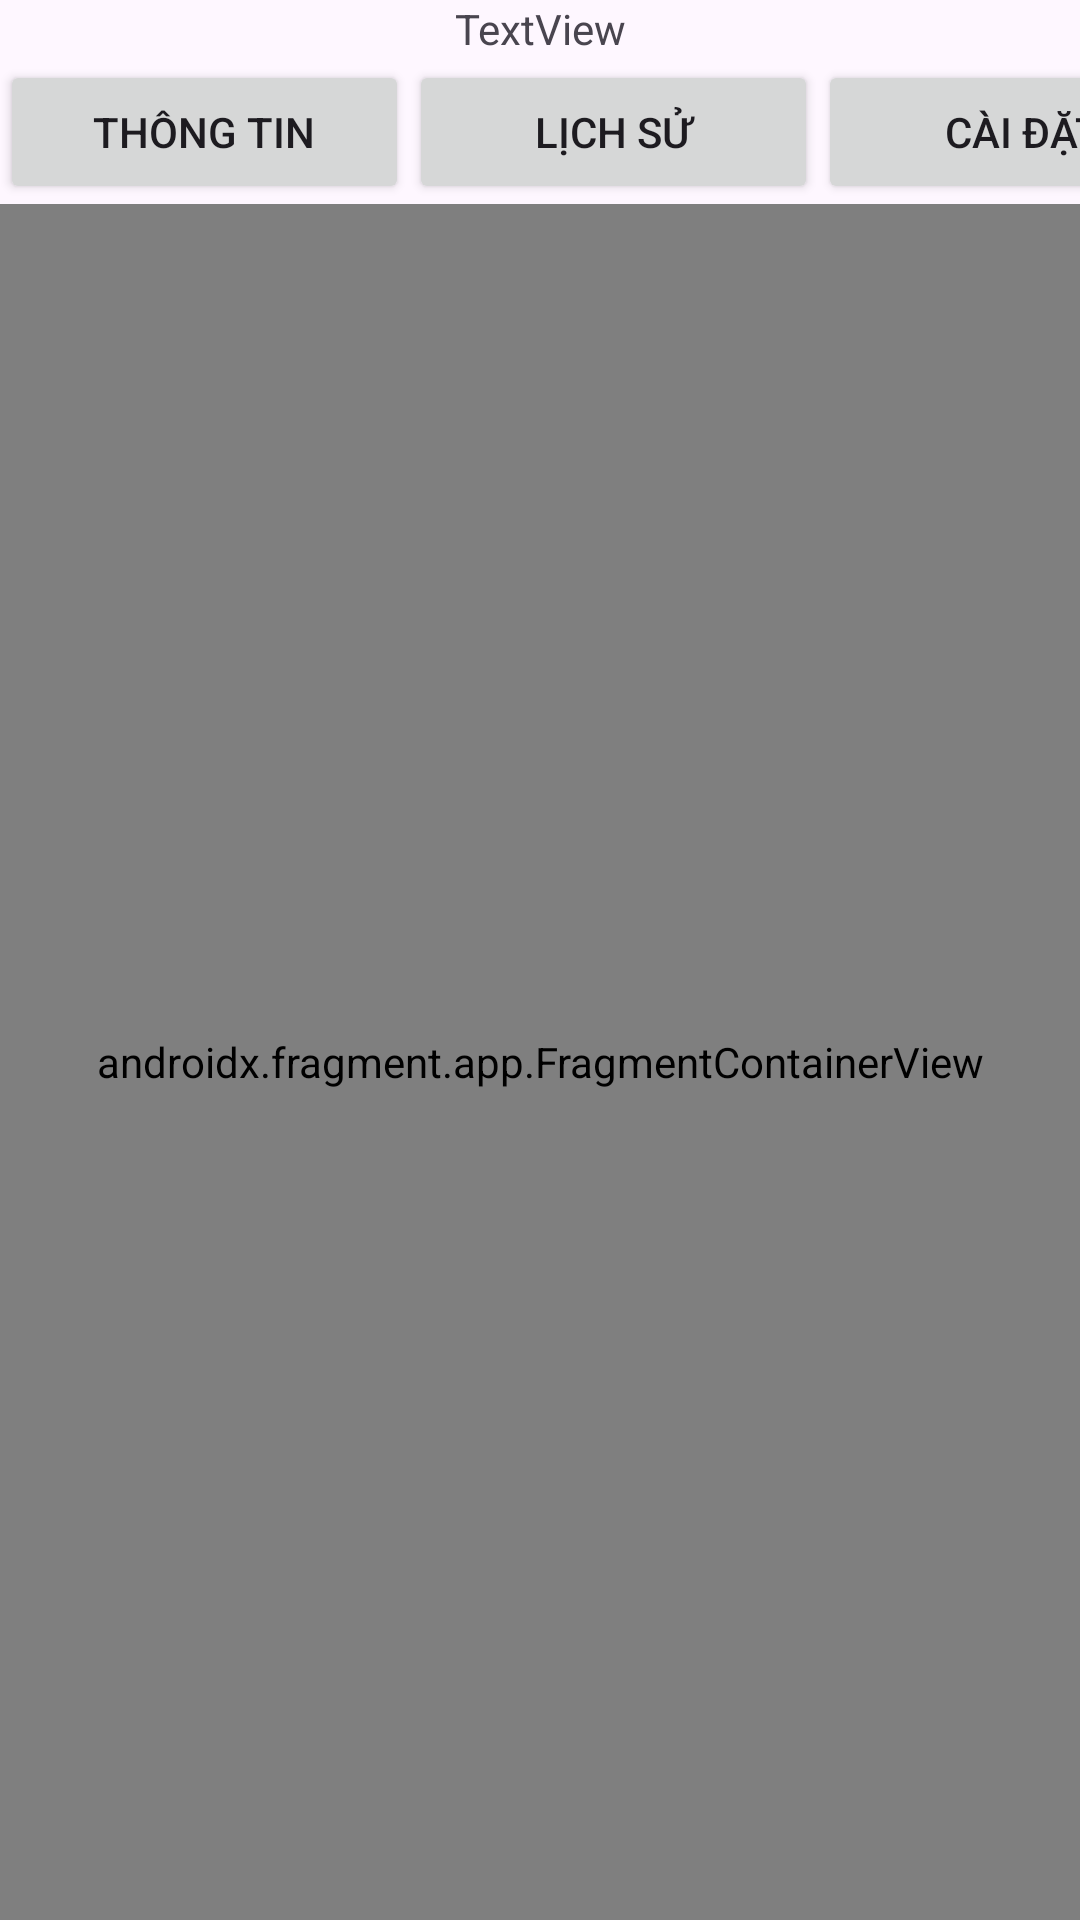

The Android layout XML behind this screen, and the referenced resources:
<!-- AndroidManifest.xml: application theme Theme.AppMe_Dazai -->
<!-- res/layout/activity_bai4_profile.xml -->
<?xml version="1.0" encoding="utf-8"?>
<androidx.constraintlayout.widget.ConstraintLayout xmlns:android="http://schemas.android.com/apk/res/android"
    xmlns:app="http://schemas.android.com/apk/res-auto"
    xmlns:tools="http://schemas.android.com/tools"
    android:id="@+id/main"
    android:layout_width="match_parent"
    android:layout_height="match_parent"
    tools:context=".Bai4_profileActivity">

    <ImageView
        android:id="@+id/imageView3"
        android:layout_width="wrap_content"
        android:layout_height="wrap_content"
        app:layout_constraintEnd_toEndOf="parent"
        app:layout_constraintStart_toStartOf="parent"
        app:layout_constraintTop_toTopOf="parent"
        app:srcCompat="@drawable/ic_launcher_background" />

    <TextView
        android:id="@+id/textView"
        android:layout_width="wrap_content"
        android:layout_height="wrap_content"
        android:text="TextView"
        app:layout_constraintEnd_toEndOf="parent"
        app:layout_constraintStart_toStartOf="parent"
        app:layout_constraintTop_toBottomOf="@+id/imageView3" />

    <LinearLayout
        android:id="@+id/linearLayout"
        android:layout_width="409dp"
        android:layout_height="wrap_content"
        android:layout_marginTop="1dp"
        android:orientation="horizontal"
        app:layout_constraintEnd_toEndOf="parent"
        app:layout_constraintHorizontal_bias="0.0"
        app:layout_constraintStart_toStartOf="parent"
        app:layout_constraintTop_toBottomOf="@+id/textView">

        <Button
            android:id="@+id/btnInfo"
            android:layout_width="0dp"
            android:layout_height="wrap_content"
            android:layout_weight="1"
            android:text="Thông tin" />

        <Button
            android:id="@+id/btnHistory"
            android:layout_width="0dp"
            android:layout_height="wrap_content"
            android:layout_weight="1"
            android:text="Lịch sử" />

        <Button
            android:id="@+id/btnSetting"
            android:layout_width="0dp"
            android:layout_height="wrap_content"
            android:layout_weight="1"
            android:text="Cài đặt" />

    </LinearLayout>

    <androidx.fragment.app.FragmentContainerView
        android:id="@+id/fragmentContainer"
        android:name="com.example.appme_dazai.InfoFragment"
        android:layout_width="0dp"
        android:layout_height="0dp"
        app:layout_constraintBottom_toBottomOf="parent"
        app:layout_constraintEnd_toEndOf="parent"
        app:layout_constraintStart_toStartOf="parent"
        app:layout_constraintTop_toBottomOf="@+id/linearLayout" />
</androidx.constraintlayout.widget.ConstraintLayout>
<!-- resources referenced by this layout -->
<resources>
  <style name="Theme.AppMe_Dazai" parent="Base.Theme.AppMe_Dazai" />
  <style name="Base.Theme.AppMe_Dazai" parent="Theme.Material3.DayNight.NoActionBar">
          
          
      </style>
</resources>
